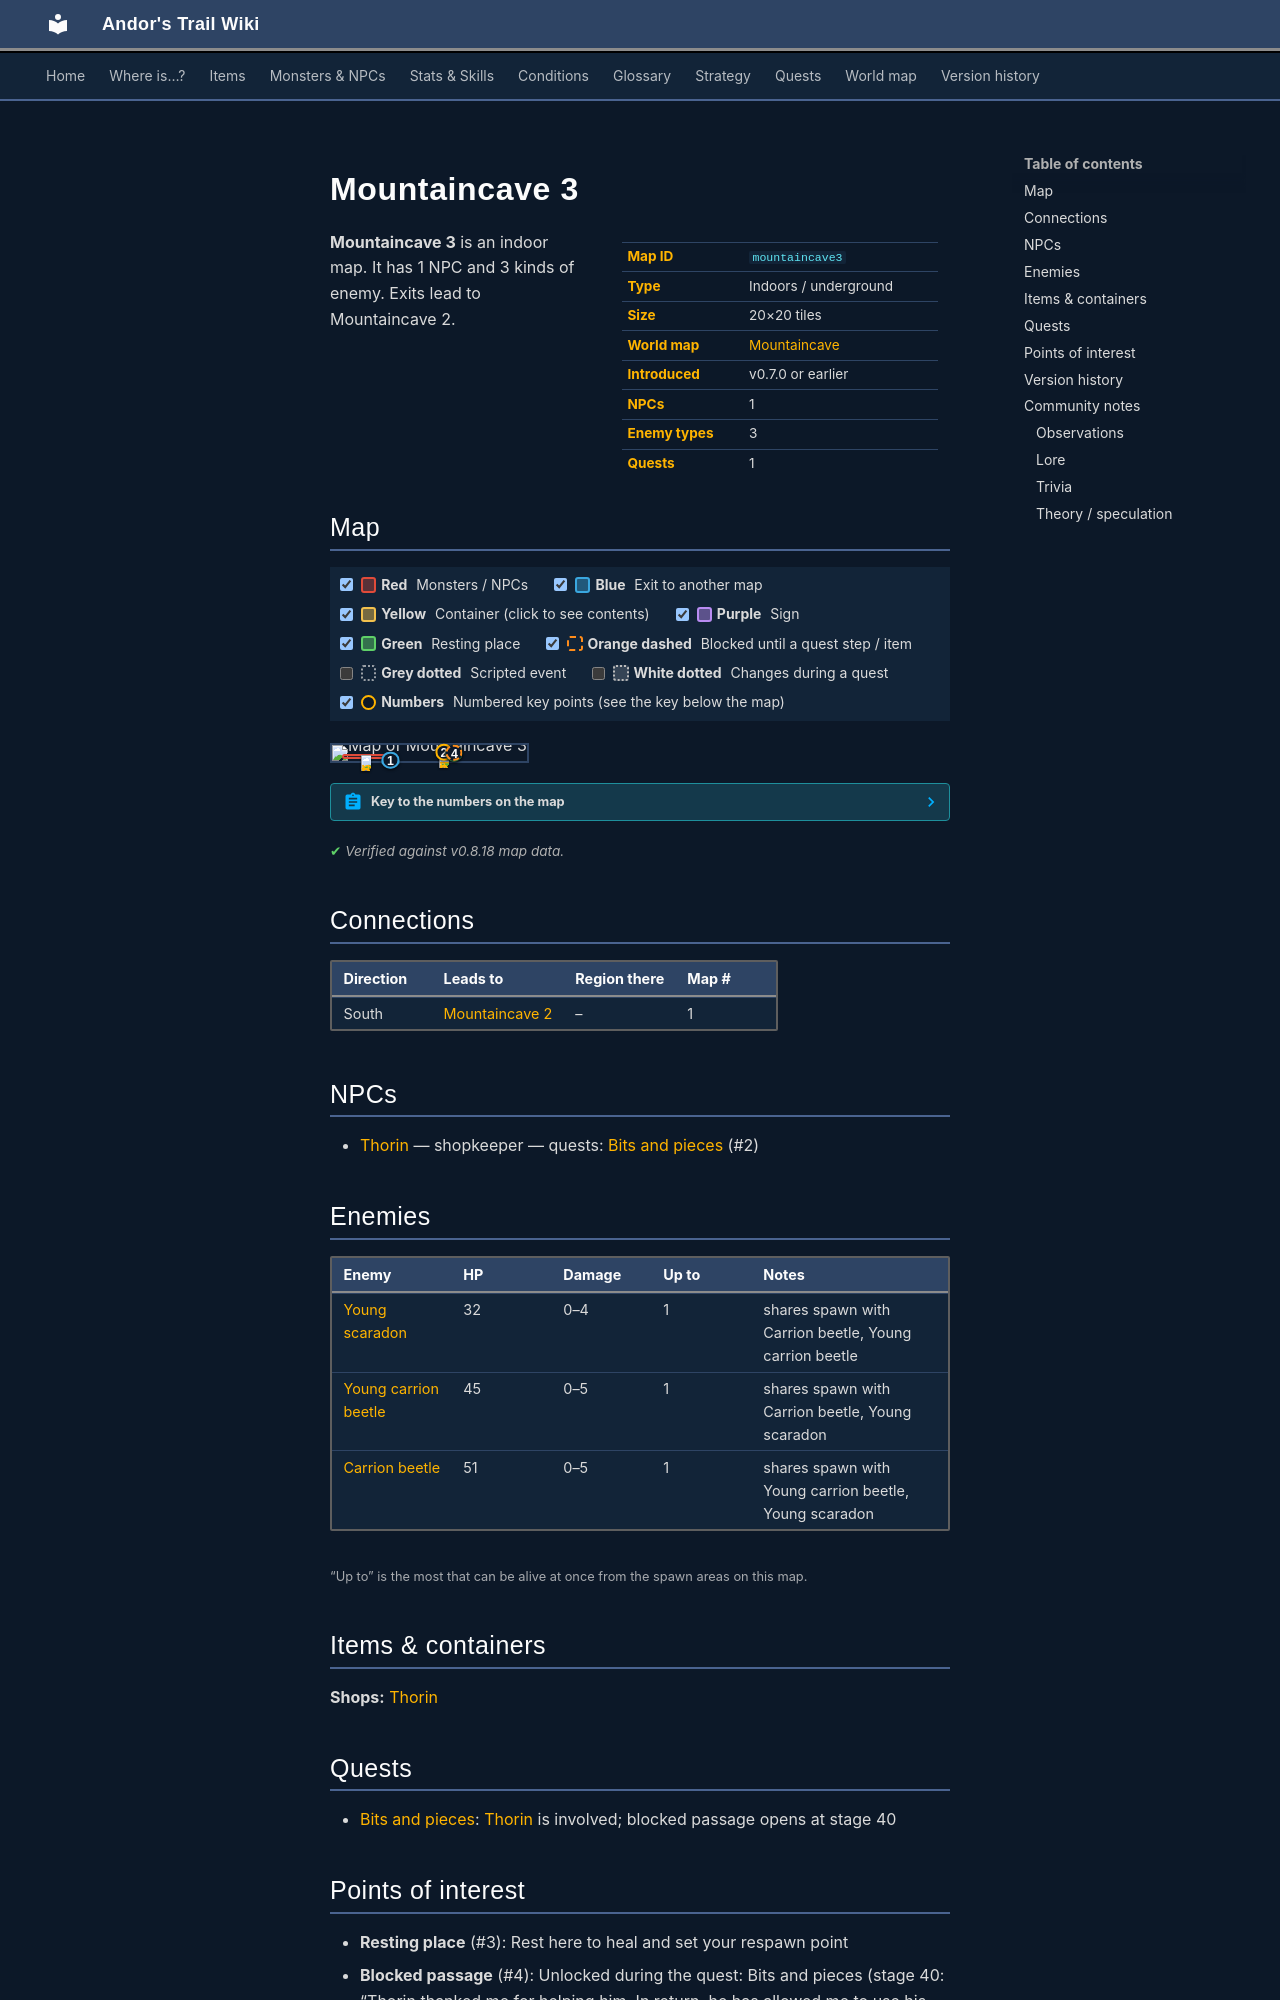

repository: asdfghjkl628/Andor-s-Trail-Wikiiii · page: maps/mountaincave3/index.html · generator: mkdocs

---
description: "Mountaincave 3 is an indoor location in Andor's Trail. NPCs: Thorin. Enemies: Young scaradon, Young carrion beetle, Carrion beetle. Exits to Mountaincave 2."
---

# Mountaincave 3

<div class="infobox" markdown>

| | |
|---|---|
| **Map ID** | `mountaincave3` |
| **Type** | Indoors / underground |
| **Size** | 20×20 tiles |
| **World map** | [Mountaincave](index.md) |
| **Introduced** | v0.7.0 or earlier |
| **NPCs** | 1 |
| **Enemy types** | 3 |
| **Quests** | 1 |

</div>

**Mountaincave 3** is an indoor map. It has 1 NPC and 3 kinds of enemy. Exits lead to Mountaincave 2.

## Map

<div class="map-legend" markdown="0"><label class="lg"><input type="checkbox" data-t="spawn" checked><span class="sw sw-spawn"></span><b>Red</b>&nbsp;Monsters / NPCs</label><label class="lg"><input type="checkbox" data-t="mapchange" checked><span class="sw sw-mapchange"></span><b>Blue</b>&nbsp;Exit to another map</label><label class="lg"><input type="checkbox" data-t="container" checked><span class="sw sw-container"></span><b>Yellow</b>&nbsp;Container (click to see contents)</label><label class="lg"><input type="checkbox" data-t="sign" checked><span class="sw sw-sign"></span><b>Purple</b>&nbsp;Sign</label><label class="lg"><input type="checkbox" data-t="rest" checked><span class="sw sw-rest"></span><b>Green</b>&nbsp;Resting place</label><label class="lg"><input type="checkbox" data-t="key" checked><span class="sw sw-key"></span><b>Orange dashed</b>&nbsp;Blocked until a quest step / item</label><label class="lg"><input type="checkbox" data-t="script"><span class="sw sw-script"></span><b>Grey dotted</b>&nbsp;Scripted event</label><label class="lg"><input type="checkbox" data-t="replace"><span class="sw sw-replace"></span><b>White dotted</b>&nbsp;Changes during a quest</label><label class="lg"><input type="checkbox" data-t="pin" checked><span class="sw sw-pin"></span><b>Numbers</b>&nbsp;Numbered key points (see the key below the map)</label></div>

<div class="map-wrap hide-script hide-replace" markdown="0"><img src="../../assets/maps/mountaincave3.webp" alt="Map of Mountaincave 3" width="640" height="640" loading="lazy"><a id="place-south" class="mo mo-mapchange" href="../mountaincave2/#place-north" title="Exit to Mountaincave 2" style="left:25.000%;top:95.000%;width:10.000%;height:5.000%"></a><span class="mo mo-rest" title="Resting place (respawn point)" style="left:60.000%;top:50.000%;width:5.000%;height:5.000%"></span><span class="mo mo-spawn" title="Spawns: Carrion beetle, Young carrion beetle, Young scaradon" style="left:5.000%;top:60.000%;width:25.000%;height:30.000%"></span><span class="mo mo-spawn" title="Spawns: Thorin" style="left:55.000%;top:45.000%;width:5.000%;height:5.000%"></span><a class="mo mo-key" href="../../quests/thorin/#stage-40" title="Unlocked during the quest: Bits and pieces (stage 40: “Thorin thanked me for helping him. In return, he has allowed me to use his bed to rest, and is willing to sell me some of his potions.”)" style="left:60.000%;top:50.000%;width:5.000%;height:5.000%"></a><a class="mob" href="../../monsters/cbeetle_2/" title="Carrion beetle" style="left:15.000%;top:65.000%;width:5.000%;height:5.000%"><img src="../../assets/icons/monsters/monsters_rltiles2_63.png" alt="Carrion beetle"></a><a class="mob" href="../../monsters/thorin/" title="Thorin" style="left:55.000%;top:45.000%;width:5.000%;height:5.000%"><img src="../../assets/icons/monsters/monsters_rltiles1_66.png" alt="Thorin"></a><a class="pin pin-exit" href="#key-1" style="left:30.000%;top:97.500%" title="Exit (south): to [Mountaincave 2](mountaincave2.md)">1</a><a id="pin-npc-thorin" class="pin pin-npc" href="#key-2" style="left:57.500%;top:47.500%" title="[Thorin](../../monsters/thorin.md): shopkeeper, 1 quest">2</a><a class="pin pin-rest" href="#key-3" style="left:62.500%;top:52.500%" title="Resting place: Rest here to heal and set your respawn point">3</a><a class="pin pin-key" href="#key-4" style="left:62.829%;top:48.750%" title="Blocked passage: Unlocked during the quest: Bits and pieces (stage 40: “Thorin thanked me for helping him. In return, he has allowed me to use his bed to rest, and is willing to sell me some of his potions.”)">4</a></div>

??? abstract "Key to the numbers on the map"

    | # | What | Details |
    |---|---|---|
    | <span id="key-1"></span>1 | Exit (south) | to [Mountaincave 2](mountaincave2.md) |
    | <span id="key-2"></span>2 | [Thorin](../monsters/thorin.md) | shopkeeper, 1 quest |
    | <span id="key-3"></span>3 | Resting place | Rest here to heal and set your respawn point |
    | <span id="key-4"></span>4 | Blocked passage | Unlocked during the quest: Bits and pieces (stage 40: “Thorin thanked me for helping him. In return, he has allowed me to use his bed to rest, and is willing to sell me some of his potions.”) |


<p class="verified">Verified against v0.8.18 map data.</p>

## Connections

| Direction | Leads to | Region there | Map # |
|---|---|---|---|
| South | [Mountaincave 2](mountaincave2.md) | – | 1 |

## NPCs

- [Thorin](../monsters/thorin.md) — shopkeeper — quests: [Bits and pieces](../quests/thorin.md) (#2)

## Enemies

| Enemy | HP | Damage | Up to | Notes |
|---|---|---|---|---|
| [Young scaradon](../monsters/scaradon_1.md) | 32 | 0–4 | 1 | shares spawn with Carrion beetle, Young carrion beetle |
| [Young carrion beetle](../monsters/cbeetle_1.md) | 45 | 0–5 | 1 | shares spawn with Carrion beetle, Young scaradon |
| [Carrion beetle](../monsters/cbeetle_2.md) | 51 | 0–5 | 1 | shares spawn with Young carrion beetle, Young scaradon |

<small>“Up to” is the most that can be alive at once from the spawn areas on this map.</small>

## Items & containers

**Shops:** [Thorin](../monsters/thorin.md)

## Quests

- [Bits and pieces](../quests/thorin.md): [Thorin](../monsters/thorin.md) is involved; blocked passage opens at stage 40

## Points of interest

- **Resting place** (#3): Rest here to heal and set your respawn point
- **Blocked passage** (#4): Unlocked during the quest: Bits and pieces (stage 40: “Thorin thanked me for helping him. In return, he has allowed me to use his bed to rest, and is willing to sell me some of his potions.”)
